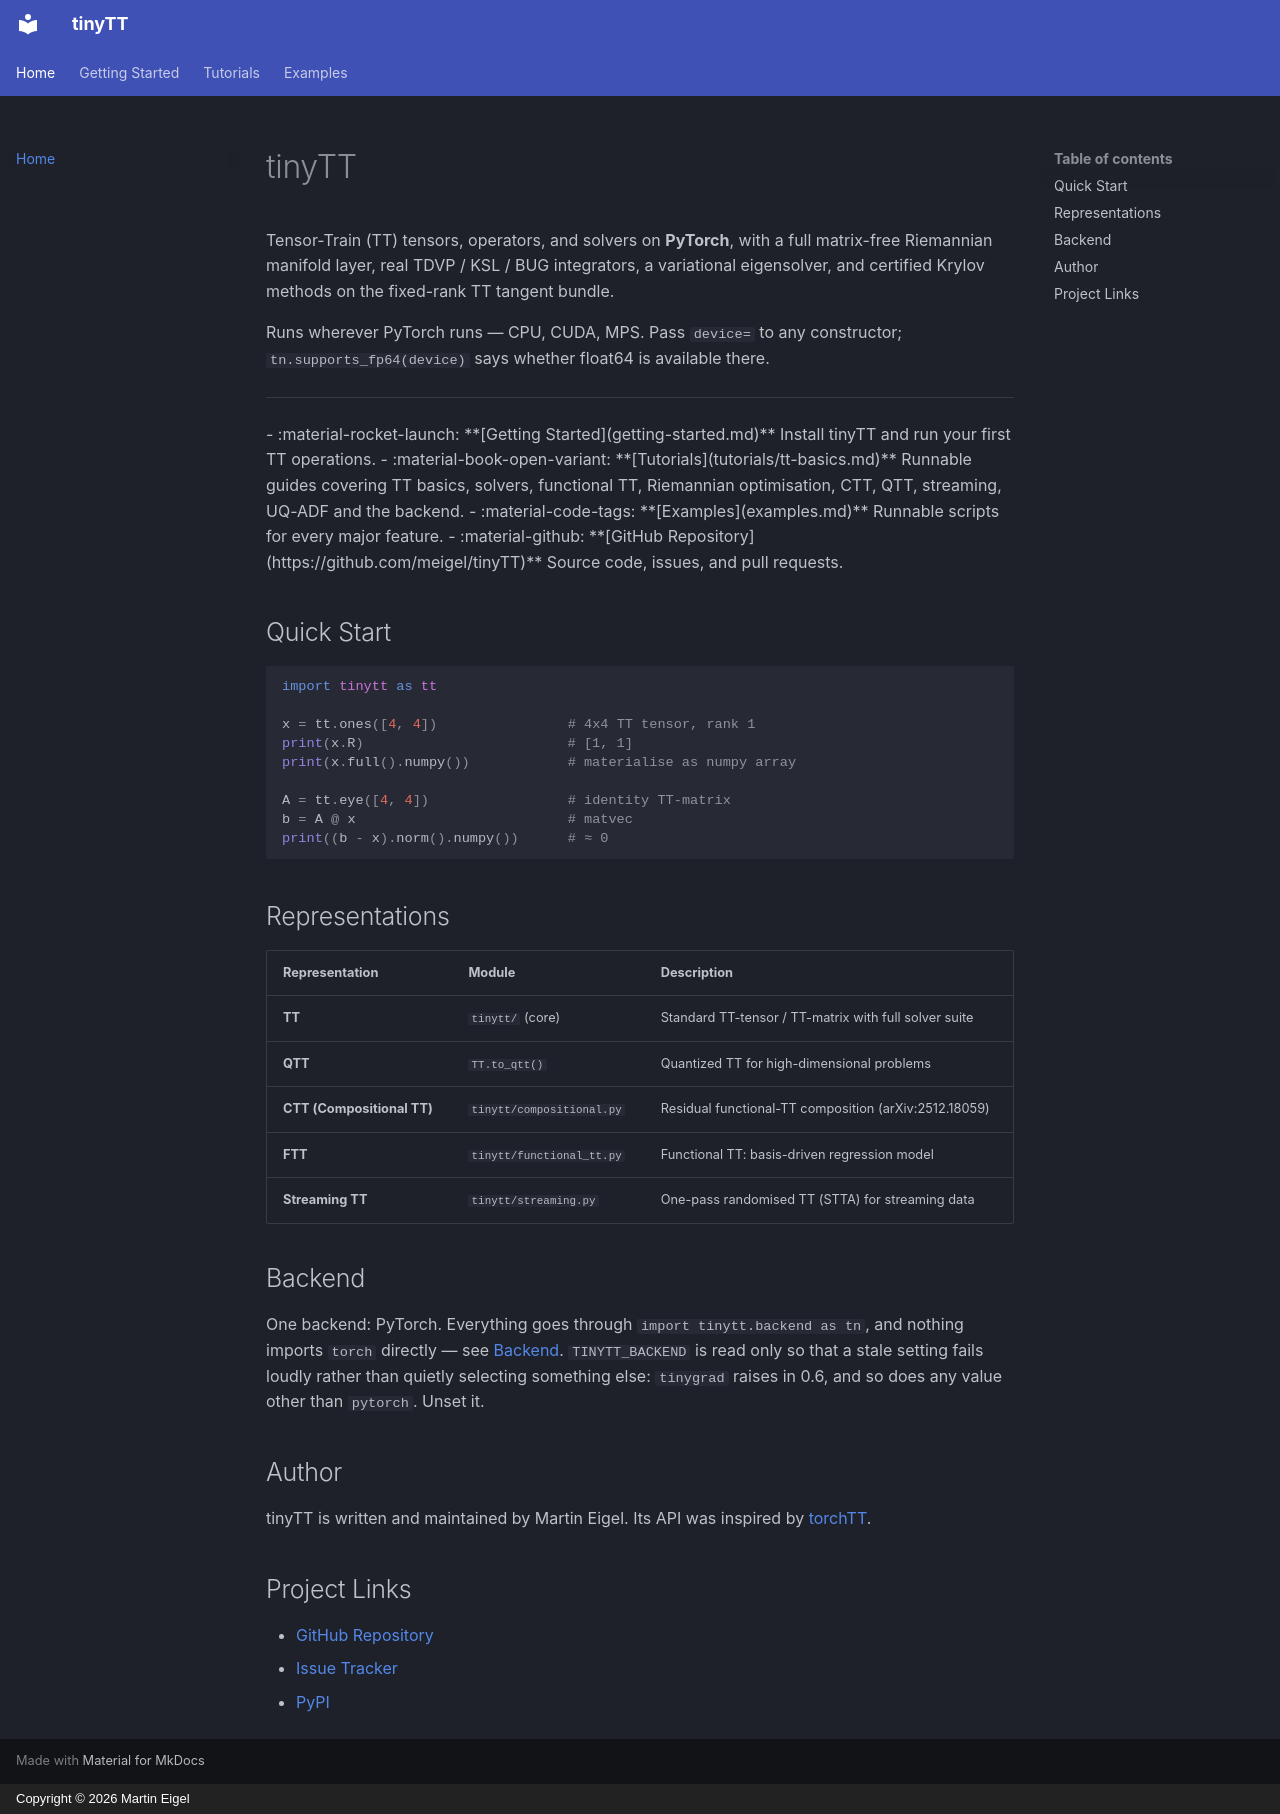

repository: meigel/tinyTT · page: index.html · generator: mkdocs · copyright: Copyright © 2026 Martin Eigel

# tinyTT

Tensor-Train (TT) tensors, operators, and solvers on **PyTorch**, with a full
matrix-free Riemannian manifold layer, real TDVP / KSL / BUG integrators, a
variational eigensolver, and certified Krylov methods on the fixed-rank TT
tangent bundle.

Runs wherever PyTorch runs — CPU, CUDA, MPS.  Pass `device=` to any
constructor; `tn.supports_fp64(device)` says whether float64 is available
there.

---

<div class="grid cards" markdown>

-   :material-rocket-launch: **[Getting Started](getting-started.md)**

    Install tinyTT and run your first TT operations.

-   :material-book-open-variant: **[Tutorials](tutorials/tt-basics.md)**

    Runnable guides covering TT basics, solvers, functional TT,
    Riemannian optimisation, CTT, QTT, streaming, UQ-ADF and the backend.

-   :material-code-tags: **[Examples](examples.md)**

    Runnable scripts for every major feature.

-   :material-github: **[GitHub Repository](https://github.com/meigel/tinyTT)**

    Source code, issues, and pull requests.

</div>

## Quick Start

```python
import tinytt as tt

x = tt.ones([4, 4])                # 4x4 TT tensor, rank 1
print(x.R)                         # [1, 1]
print(x.full().numpy())            # materialise as numpy array

A = tt.eye([4, 4])                 # identity TT-matrix
b = A @ x                          # matvec
print((b - x).norm().numpy())      # ≈ 0
```

## Representations

| Representation | Module | Description |
|---|---|---|
| **TT** | `tinytt/` (core) | Standard TT-tensor / TT-matrix with full solver suite |
| **QTT** | `TT.to_qtt()` | Quantized TT for high-dimensional problems |
| **CTT (Compositional TT)** | `tinytt/compositional.py` | Residual functional-TT composition (arXiv:2512.18059) |
| **FTT** | `tinytt/functional_tt.py` | Functional TT: basis-driven regression model |
| **Streaming TT** | `tinytt/streaming.py` | One-pass randomised TT (STTA) for streaming data |

## Backend

One backend: PyTorch.  Everything goes through `import tinytt.backend as tn`,
and nothing imports `torch` directly — see [Backend](tutorials/backend.md).
`TINYTT_BACKEND` is read only so that a stale setting fails loudly rather
than quietly selecting something else: `tinygrad` raises in 0.6, and so does
any value other than `pytorch`.  Unset it.

## Author

tinyTT is written and maintained by Martin Eigel.  Its API was inspired by
[torchTT](https://github.com/ion-g-ion/torchTT).

## Project Links

- [GitHub Repository](https://github.com/meigel/tinyTT)
- [Issue Tracker](https://github.com/meigel/tinyTT/issues)
- [PyPI](https://pypi.org/project/tinyTT/)
